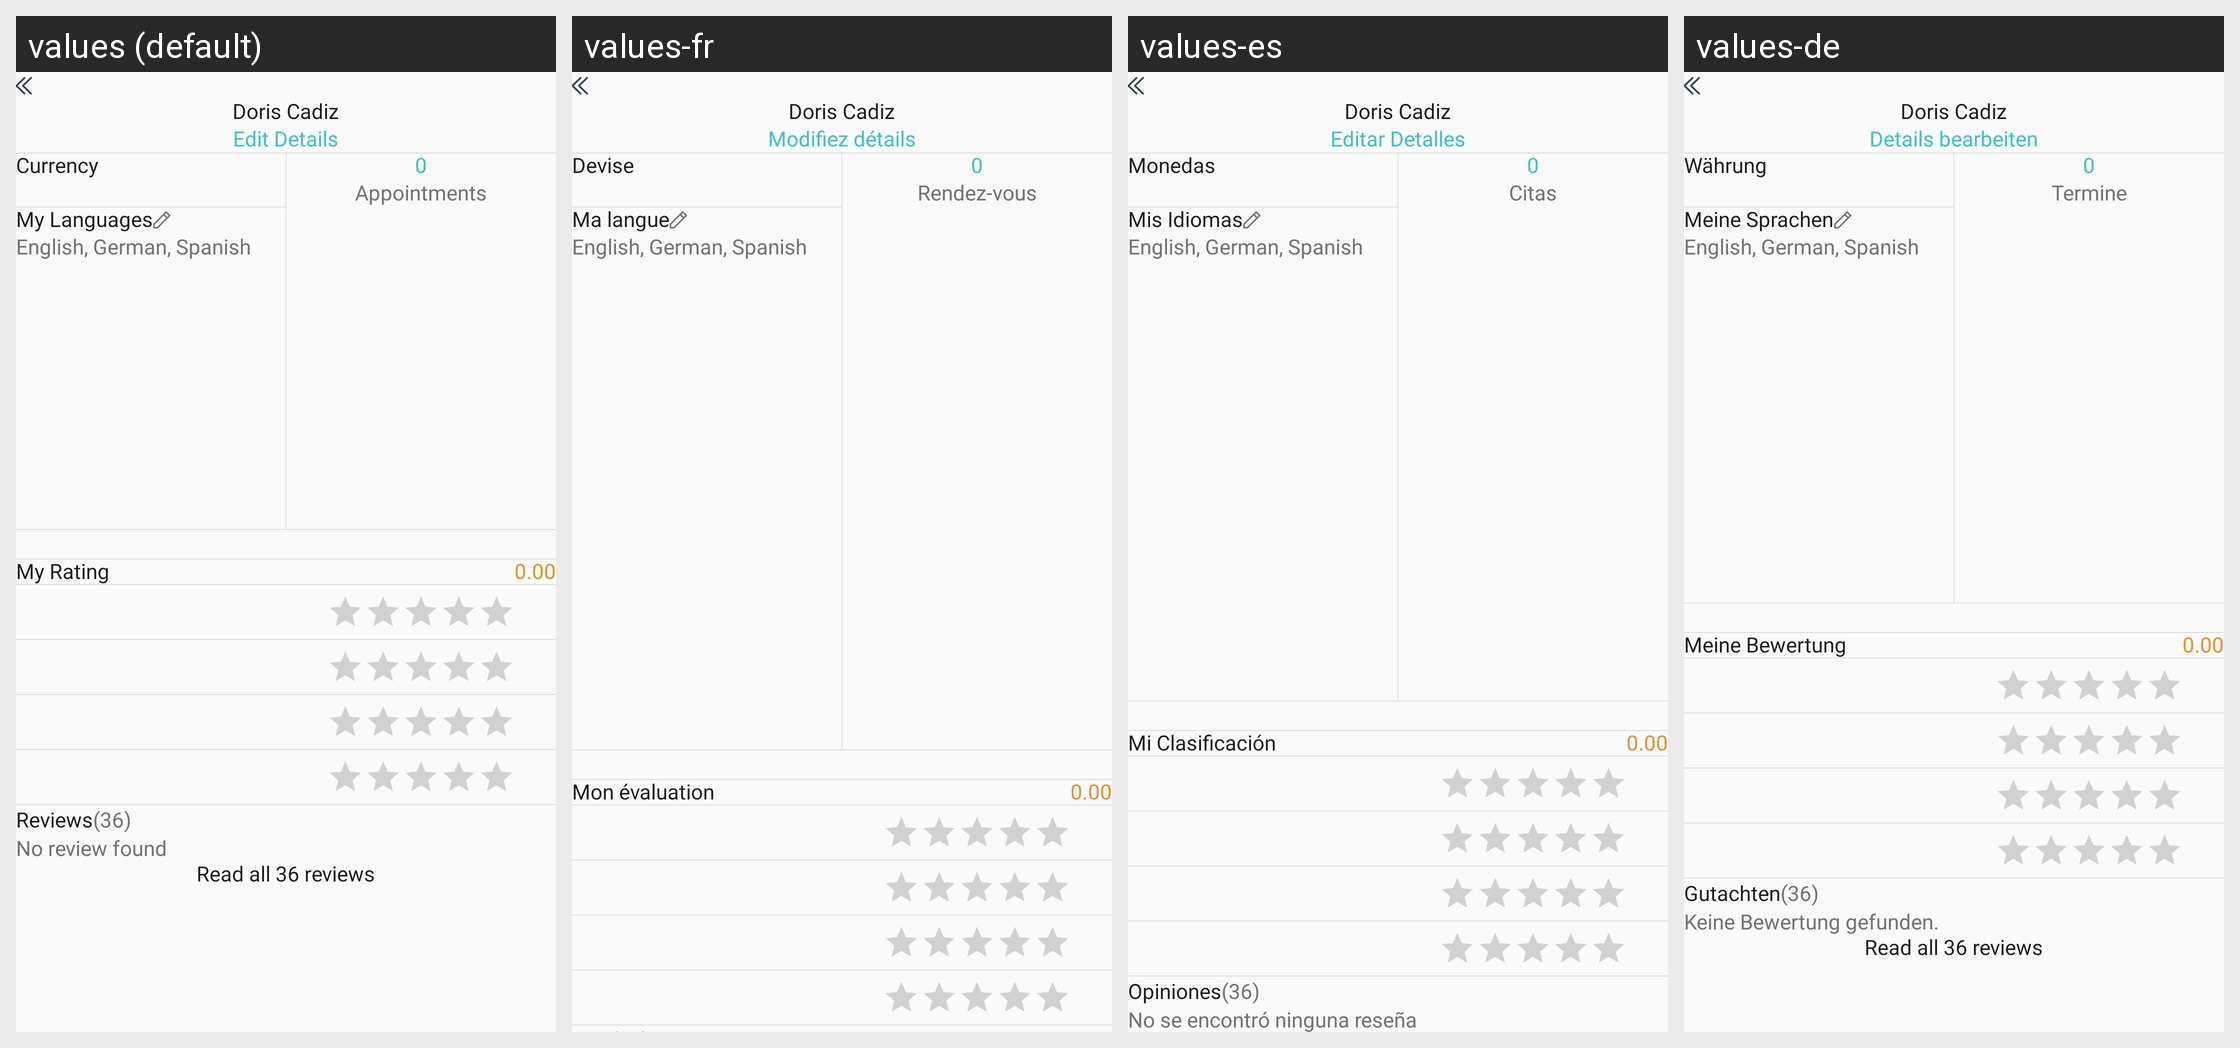

For this localized Android screen grid, give each drawn string resource with its value in every locale shown.
Android screen res/layout/fragment_view_profile.xml rendered under 4 locales, left to right: values (default), values-fr, values-es, values-de. Device: Nexus 5 (rendered at 1080×1920; each locale shown at half size, 540×960, under a caption strip naming it); theme AppTheme.
Strings drawn on this screen, with the default value and each locale's value (text and hints the layout hard-codes, and strings that could not be matched under every locale, appear in the picture but are not listed):

view_profile_edit_details
  values: Edit Details
  values-fr: Modifiez détails
  values-es: Editar Detalles
  values-de: Details bearbeiten

view_profile_currency
  values: Currency
  values-fr: Devise
  values-es: Monedas
  values-de: Währung

view_profile_speak_languages
  values: My Languages
  values-fr: Ma langue
  values-es: Mis Idiomas
  values-de: Meine Sprachen

view_profile_appointments
  values: Appointments
  values-fr: Rendez-vous
  values-es: Citas
  values-de: Termine

view_profile_my_rating
  values: My Rating
  values-fr: Mon évaluation
  values-es: Mi Clasificación
  values-de: Meine Bewertung
